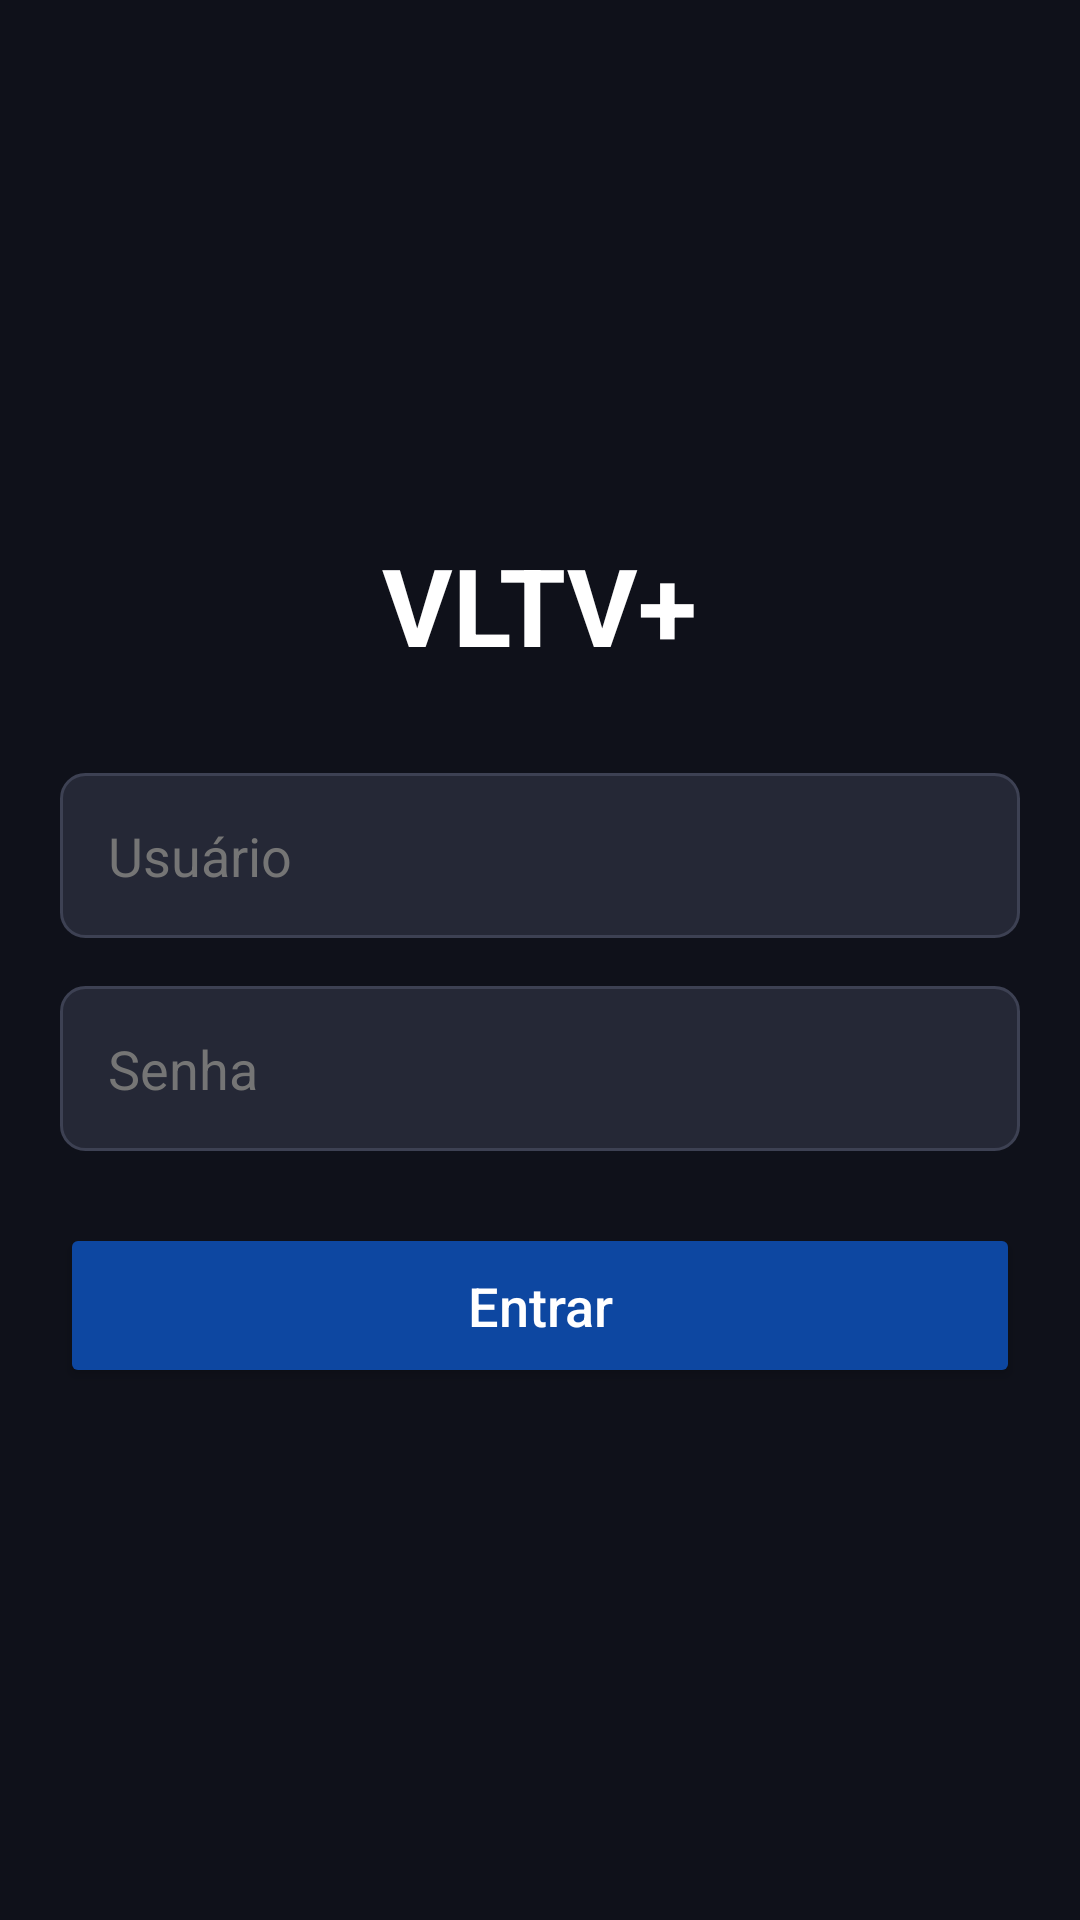

Android layout source for this screen:
<!-- AndroidManifest.xml: activity theme Theme.VLTVPlus -->
<!-- res/layout/activity_main.xml -->
<?xml version="1.0" encoding="utf-8"?>
<androidx.constraintlayout.widget.ConstraintLayout 
    xmlns:android="http://schemas.android.com/apk/res/android"
    xmlns:app="http://schemas.android.com/apk/res-auto"
    android:layout_width="match_parent"
    android:layout_height="match_parent"
    android:background="#0F111A"> <LinearLayout
        android:id="@+id/login_container"
        android:layout_width="320dp"
        android:layout_height="wrap_content"
        android:orientation="vertical"
        android:gravity="center"
        app:layout_constraintTop_toTopOf="parent"
        app:layout_constraintBottom_toBottomOf="parent"
        app:layout_constraintStart_toStartOf="parent"
        app:layout_constraintEnd_toEndOf="parent">

        <TextView
            android:layout_width="wrap_content"
            android:layout_height="wrap_content"
            android:text="VLTV+"
            android:textColor="#FFFFFF"
            android:textSize="36sp"
            android:textStyle="bold"
            android:layout_marginBottom="32dp"/>

        <EditText
            android:id="@+id/edit_user"
            android:layout_width="match_parent"
            android:layout_height="55dp"
            android:hint="Usuário"
            android:textColorHint="#757575"
            android:textColor="#FFFFFF"
            android:paddingStart="16dp"
            android:background="@drawable/bg_edittext"
            android:layout_marginBottom="16dp"
            android:inputType="text"/>

        <EditText
            android:id="@+id/edit_password"
            android:layout_width="match_parent"
            android:layout_height="55dp"
            android:hint="Senha"
            android:textColorHint="#757575"
            android:textColor="#FFFFFF"
            android:paddingStart="16dp"
            android:background="@drawable/bg_edittext"
            android:layout_marginBottom="24dp"
            android:inputType="textPassword"/>

        <Button
            android:id="@+id/btn_login"
            android:layout_width="match_parent"
            android:layout_height="55dp"
            android:text="Entrar"
            android:textAllCaps="false"
            android:textSize="18sp"
            android:backgroundTint="#0D47A1"
            android:textColor="#FFFFFF"/>

    </LinearLayout>

    <FrameLayout
        android:id="@+id/fragment_container"
        android:layout_width="0dp"
        android:layout_height="0dp"
        app:layout_constraintTop_toTopOf="parent"
        app:layout_constraintBottom_toBottomOf="parent"
        app:layout_constraintStart_toStartOf="parent"
        app:layout_constraintEnd_toEndOf="parent"
        android:visibility="gone"/>

</androidx.constraintlayout.widget.ConstraintLayout>
<!-- resources referenced by this layout -->
<resources>
  <!-- drawable bg_edittext (drawable) -->
  <?xml version="1.0" encoding="utf-8"?>
  <shape xmlns:android="http://schemas.android.com/apk/res/android"
      android:shape="rectangle">
      
      <solid android:color="#252836" />
      
      <corners android:radius="8dp" />
      
      <stroke
          android:width="1dp"
          android:color="#3D4153" />
          
  </shape>
  <style name="Theme.VLTVPlus" parent="Theme.Material3.DayNight.NoActionBar">
          <item name="colorPrimary">#0F4C81</item>
          <item name="colorPrimaryVariant">#0D3A6A</item>
          <item name="colorOnPrimary">#FFFFFF</item>
          <item name="colorSecondary">#00BCD4</item>
          <item name="colorSecondaryVariant">#0097A7</item>
          <item name="colorOnSecondary">#000000</item>
          <item name="android:statusBarColor" tools:targetApi="l">?attr/colorPrimaryVariant</item>
      </style>
</resources>
